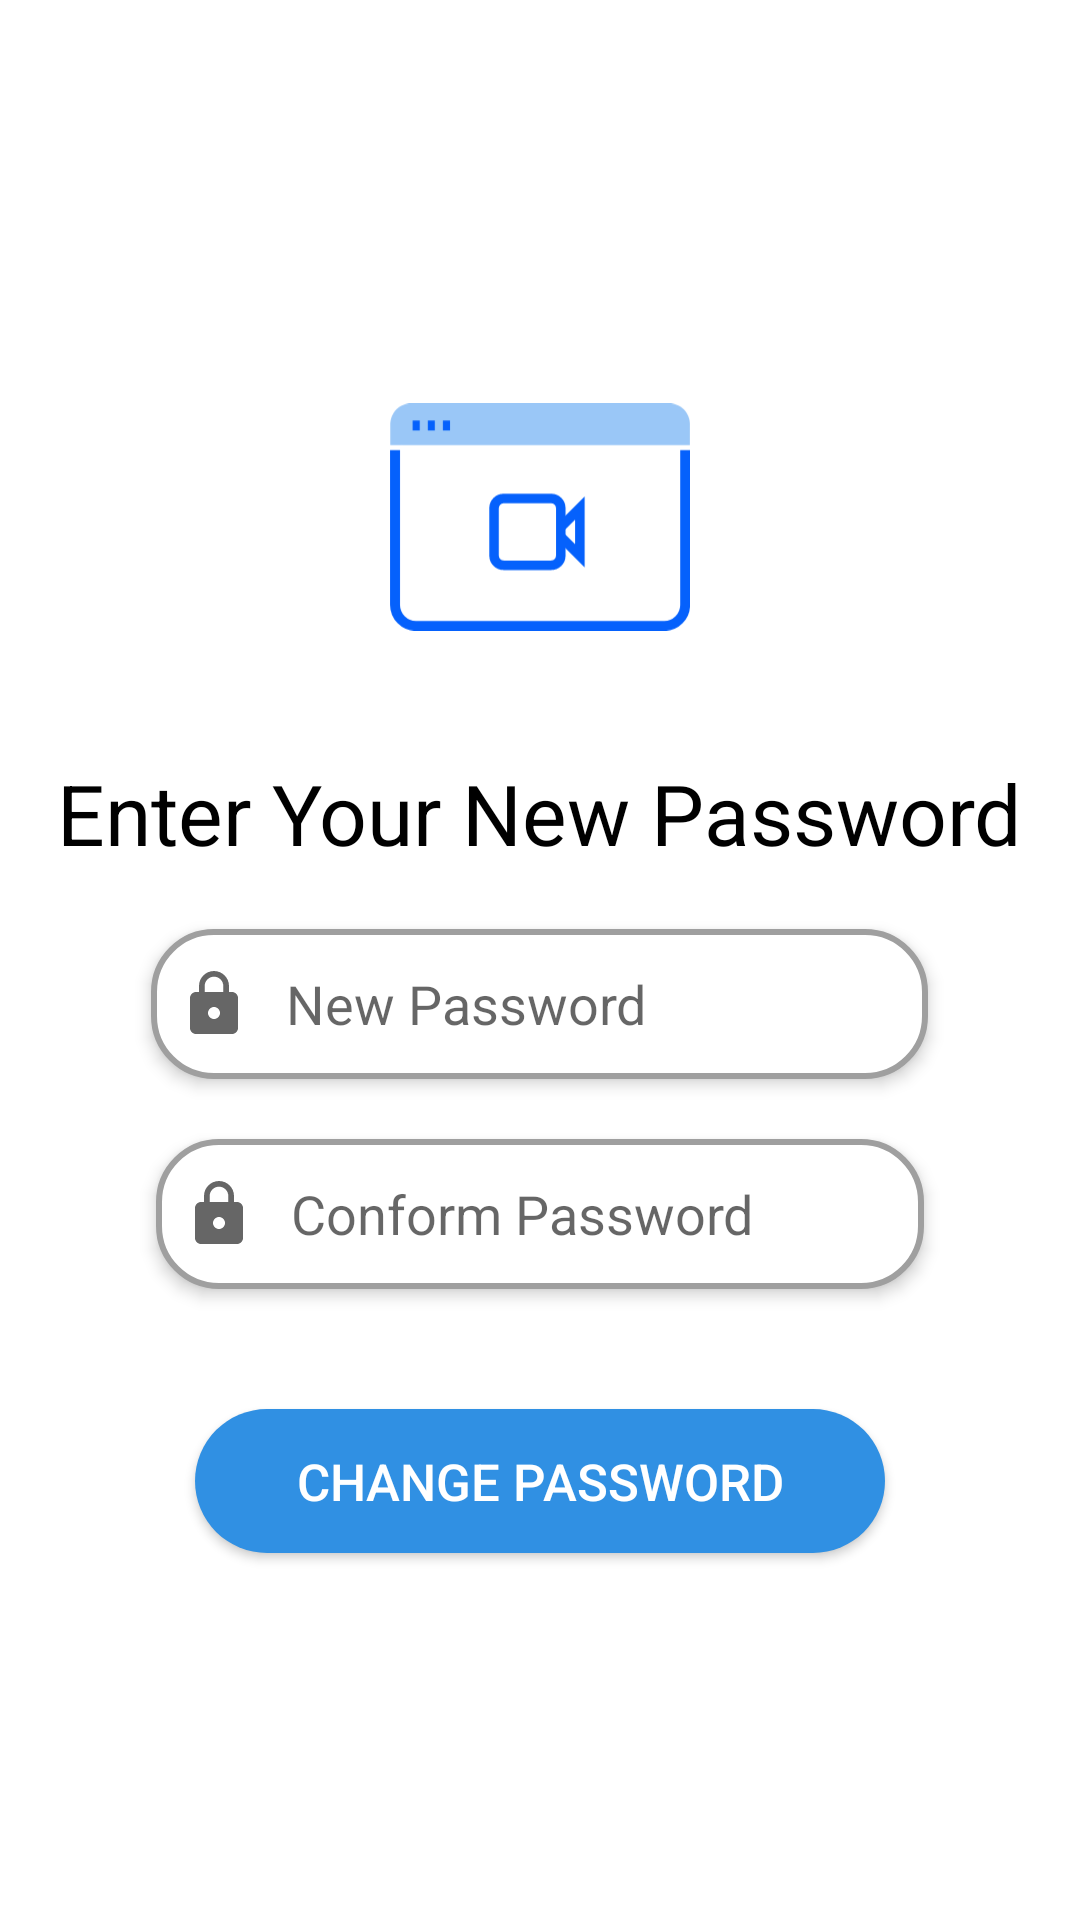

Write the Android layout XML for this screen, with the resource values it uses.
<!-- AndroidManifest.xml: application theme Theme.WeCollab -->
<!-- res/layout/new_password_screen.xml -->
<?xml version="1.0" encoding="utf-8"?>
<LinearLayout xmlns:android="http://schemas.android.com/apk/res/android"
    xmlns:app="http://schemas.android.com/apk/res-auto"
    xmlns:tools="http://schemas.android.com/tools"
    android:layout_width="match_parent"
    android:layout_height="match_parent"
    android:gravity="center|center_horizontal|center_vertical"
    android:orientation="vertical"
    tools:context=".NewPasswordScreen">

    <ImageView
        android:id="@+id/imageView2"
        android:layout_width="100dp"
        android:layout_height="100dp"
        android:layout_marginBottom="30dp"
        app:srcCompat="@drawable/ic_zoomus_icon"
        tools:ignore="VectorDrawableCompat" />

    <TextView
        android:id="@+id/textView2"
        android:layout_width="wrap_content"
        android:layout_height="wrap_content"
        android:text="Enter Your New Password"
        android:textColor="@color/black"
        android:textSize="28sp"
        tools:layout_editor_absoluteX="168dp"
        tools:layout_editor_absoluteY="276dp" />

    <EditText
        android:id="@+id/newPassword"
        android:layout_width="259dp"
        android:layout_height="wrap_content"
        android:layout_marginTop="20dp"
        android:background="@drawable/edit"
        android:drawableStart="@drawable/custom_unlock"
        android:drawableLeft="@drawable/custom_unlock"
        android:drawablePadding="12dp"
        android:elevation="3dp"
        android:ems="10"
        android:hint="New Password"
        android:inputType="textPersonName"
        android:padding="9dp" />

    <EditText
        android:id="@+id/conformPassword"
        android:layout_width="256dp"
        android:layout_height="wrap_content"
        android:layout_marginTop="20dp"
        android:background="@drawable/edit"
        android:drawableStart="@drawable/custom_unlock"
        android:drawableLeft="@drawable/custom_unlock"
        android:drawablePadding="12dp"
        android:elevation="3dp"
        android:ems="10"
        android:hint="Conform Password"
        android:inputType="textPersonName"
        android:padding="9dp" />

    <Button
        android:id="@+id/chagePassword"
        android:layout_width="230dp"
        android:layout_height="wrap_content"
        android:layout_marginTop="40sp"
        android:background="@drawable/custom_btn"
        android:text="Change Password"
        android:textColor="@color/white"
        android:textSize="17sp" />

    <ProgressBar
        android:id="@+id/progressBar4"
        style="?android:attr/progressBarStyle"
        android:layout_width="107dp"
        android:layout_height="wrap_content"
        android:layout_marginTop="40dp"
        android:visibility="gone" />

</LinearLayout>
<!-- resources referenced by this layout -->
<resources>
  <color name="black">#FF000000</color>
  <color name="white">#FFFFFFFF</color>
  <!-- drawable custom_btn (drawable-v24) -->
  <?xml version="1.0" encoding="utf-8"?>
  <shape xmlns:android="http://schemas.android.com/apk/res/android" android:shape="rectangle">
      <solid android:color="@color/blue" ></solid>
      <corners android:radius="999dp"></corners>
  
  </shape>
  <!-- drawable custom_unlock (drawable-v24) -->
  <?xml version="1.0" encoding="utf-8"?>
  <selector xmlns:android="http://schemas.android.com/apk/res/android">
      <item android:state_focused="true" android:drawable="@drawable/ic_baseline_unlock_focus" />
      <item android:state_focused="false" android:drawable="@drawable/ic_baseline_lock_24" />
  
  </selector>
  <!-- drawable edit (drawable-v24) -->
  <?xml version="1.0" encoding="utf-8"?>
  <selector xmlns:android="http://schemas.android.com/apk/res/android">
      <item android:state_enabled="true" android:state_focused="true">
          <shape android:shape="rectangle">
      <corners android:radius="20dp" />
      <solid android:color="@color/white" />
      <size android:height="50dp" />
              <stroke android:color="@color/blue" android:width="2dp">
  
              </stroke>
          </shape>
      </item>
  
      <item android:state_enabled="true" >
          <shape android:shape="rectangle">
              <corners android:radius="20dp" />
              <solid android:color="@color/white" />
              <size android:height="50dp" />
              <stroke android:color="@color/grey" android:width="2dp">
  
              </stroke>
          </shape>
      </item>
  
  
  </selector>
  <style name="Theme.WeCollab" parent="Theme.MaterialComponents.DayNight.NoActionBar">
          
          <item name="colorPrimary">@color/blue</item>
          <item name="colorPrimaryVariant">@color/blued</item>
          <item name="colorOnPrimary">@color/white</item>
          
          <item name="colorSecondary">@color/teal_200</item>
          <item name="colorSecondaryVariant">@color/teal_700</item>
          <item name="colorOnSecondary">@color/black</item>
          
          <item name="android:statusBarColor" tools:targetApi="l">?attr/colorPrimaryVariant</item>
          
      </style>
  <color name="blue">#3090E3</color>
  <!-- drawable ic_baseline_unlock_focus (drawable-v24) -->
  <vector xmlns:android="http://schemas.android.com/apk/res/android"
      android:width="24dp"
      android:height="24dp"
      android:viewportWidth="24"
      android:viewportHeight="24"
      >
    <path
        android:fillColor="@color/blue"
        android:pathData="M12,17c1.1,0 2,-0.9 2,-2s-0.9,-2 -2,-2 -2,0.9 -2,2 0.9,2 2,2zM18,8h-1L17,6c0,-2.76 -2.24,-5 -5,-5S7,3.24 7,6h1.9c0,-1.71 1.39,-3.1 3.1,-3.1 1.71,0 3.1,1.39 3.1,3.1v2L6,8c-1.1,0 -2,0.9 -2,2v10c0,1.1 0.9,2 2,2h12c1.1,0 2,-0.9 2,-2L20,10c0,-1.1 -0.9,-2 -2,-2zM18,20L6,20L6,10h12v10z"/>
  </vector>
  <!-- drawable ic_baseline_lock_24 (drawable-v24) -->
  <vector xmlns:android="http://schemas.android.com/apk/res/android"
      android:width="24dp"
      android:height="24dp"
      android:viewportWidth="24"
      android:viewportHeight="24"
      android:tint="?attr/colorControlNormal"
      >
    <path
        android:fillColor="@android:color/white"
        android:pathData="M18,8h-1L17,6c0,-2.76 -2.24,-5 -5,-5S7,3.24 7,6v2L6,8c-1.1,0 -2,0.9 -2,2v10c0,1.1 0.9,2 2,2h12c1.1,0 2,-0.9 2,-2L20,10c0,-1.1 -0.9,-2 -2,-2zM12,17c-1.1,0 -2,-0.9 -2,-2s0.9,-2 2,-2 2,0.9 2,2 -0.9,2 -2,2zM15.1,8L8.9,8L8.9,6c0,-1.71 1.39,-3.1 3.1,-3.1 1.71,0 3.1,1.39 3.1,3.1v2z"/>
  </vector>
  <color name="grey">#9F9F9F</color>
  <color name="blued">#0A73CF</color>
  <color name="teal_200">#FF03DAC5</color>
  <color name="teal_700">#FF018786</color>
</resources>
